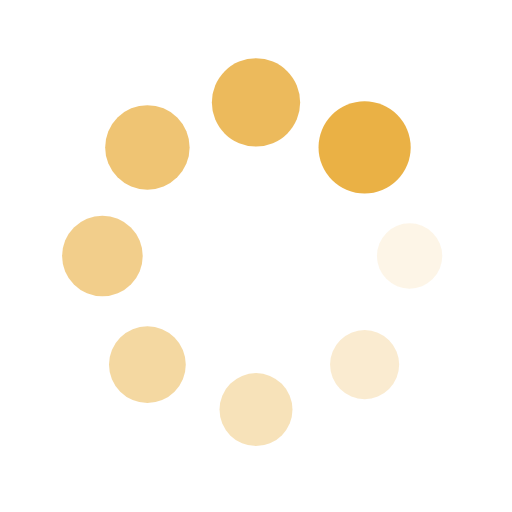
t = 0.00 s
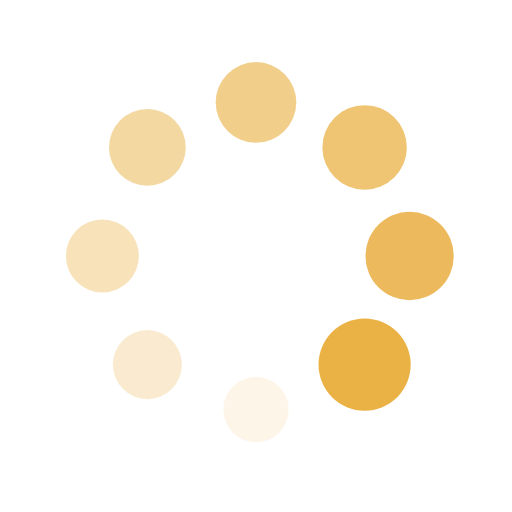
t = 0.25 s
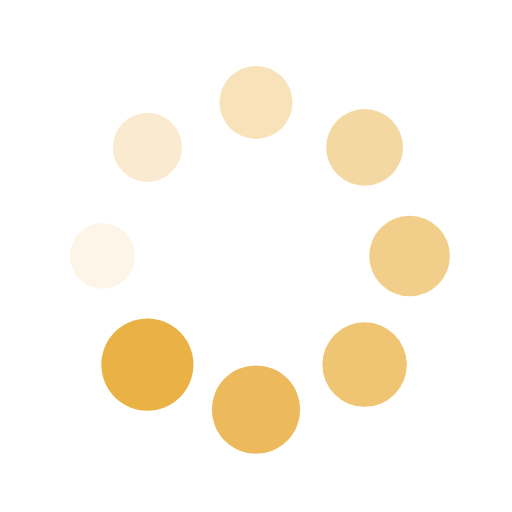
t = 0.50 s
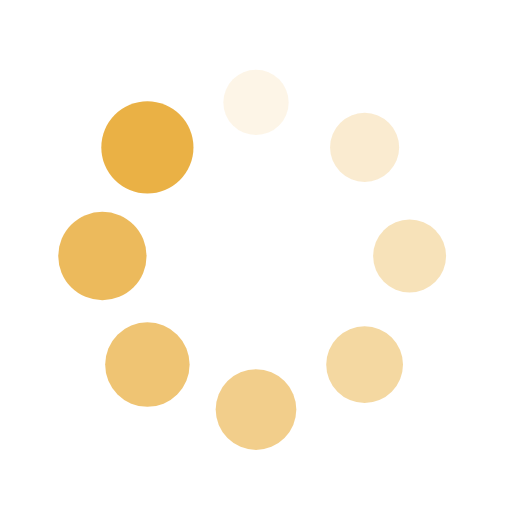
t = 0.75 s

The animated SVG that drew these frames (rendered in a browser with its animation timeline set to each time). Animation: 16 SMIL elements (animate=8,animateTransform=8); one cycle of 1.00 s, repeats indefinitely.

<?xml version="1.0" encoding="utf-8"?>
<svg xmlns="http://www.w3.org/2000/svg" xmlns:xlink="http://www.w3.org/1999/xlink" style="margin: auto; background: none; display: block; shape-rendering: auto;" width="200px" height="200px" viewBox="0 0 100 100" preserveAspectRatio="xMidYMid">
<g transform="translate(80,50)">
<g transform="rotate(0)">
<circle cx="0" cy="0" r="6" fill="#eab145" fill-opacity="1">
  <animateTransform attributeName="transform" type="scale" begin="-0.875s" values="1.5 1.5;1 1" keyTimes="0;1" dur="1s" repeatCount="indefinite"></animateTransform>
  <animate attributeName="fill-opacity" keyTimes="0;1" dur="1s" repeatCount="indefinite" values="1;0" begin="-0.875s"></animate>
</circle>
</g>
</g><g transform="translate(71.21320343559643,71.21320343559643)">
<g transform="rotate(45)">
<circle cx="0" cy="0" r="6" fill="#eab145" fill-opacity="0.875">
  <animateTransform attributeName="transform" type="scale" begin="-0.75s" values="1.5 1.5;1 1" keyTimes="0;1" dur="1s" repeatCount="indefinite"></animateTransform>
  <animate attributeName="fill-opacity" keyTimes="0;1" dur="1s" repeatCount="indefinite" values="1;0" begin="-0.75s"></animate>
</circle>
</g>
</g><g transform="translate(50,80)">
<g transform="rotate(90)">
<circle cx="0" cy="0" r="6" fill="#eab145" fill-opacity="0.75">
  <animateTransform attributeName="transform" type="scale" begin="-0.625s" values="1.5 1.5;1 1" keyTimes="0;1" dur="1s" repeatCount="indefinite"></animateTransform>
  <animate attributeName="fill-opacity" keyTimes="0;1" dur="1s" repeatCount="indefinite" values="1;0" begin="-0.625s"></animate>
</circle>
</g>
</g><g transform="translate(28.786796564403577,71.21320343559643)">
<g transform="rotate(135)">
<circle cx="0" cy="0" r="6" fill="#eab145" fill-opacity="0.625">
  <animateTransform attributeName="transform" type="scale" begin="-0.5s" values="1.5 1.5;1 1" keyTimes="0;1" dur="1s" repeatCount="indefinite"></animateTransform>
  <animate attributeName="fill-opacity" keyTimes="0;1" dur="1s" repeatCount="indefinite" values="1;0" begin="-0.5s"></animate>
</circle>
</g>
</g><g transform="translate(20,50.00000000000001)">
<g transform="rotate(180)">
<circle cx="0" cy="0" r="6" fill="#eab145" fill-opacity="0.5">
  <animateTransform attributeName="transform" type="scale" begin="-0.375s" values="1.5 1.5;1 1" keyTimes="0;1" dur="1s" repeatCount="indefinite"></animateTransform>
  <animate attributeName="fill-opacity" keyTimes="0;1" dur="1s" repeatCount="indefinite" values="1;0" begin="-0.375s"></animate>
</circle>
</g>
</g><g transform="translate(28.78679656440357,28.786796564403577)">
<g transform="rotate(225)">
<circle cx="0" cy="0" r="6" fill="#eab145" fill-opacity="0.375">
  <animateTransform attributeName="transform" type="scale" begin="-0.25s" values="1.5 1.5;1 1" keyTimes="0;1" dur="1s" repeatCount="indefinite"></animateTransform>
  <animate attributeName="fill-opacity" keyTimes="0;1" dur="1s" repeatCount="indefinite" values="1;0" begin="-0.25s"></animate>
</circle>
</g>
</g><g transform="translate(49.99999999999999,20)">
<g transform="rotate(270)">
<circle cx="0" cy="0" r="6" fill="#eab145" fill-opacity="0.25">
  <animateTransform attributeName="transform" type="scale" begin="-0.125s" values="1.5 1.5;1 1" keyTimes="0;1" dur="1s" repeatCount="indefinite"></animateTransform>
  <animate attributeName="fill-opacity" keyTimes="0;1" dur="1s" repeatCount="indefinite" values="1;0" begin="-0.125s"></animate>
</circle>
</g>
</g><g transform="translate(71.21320343559643,28.78679656440357)">
<g transform="rotate(315)">
<circle cx="0" cy="0" r="6" fill="#eab145" fill-opacity="0.125">
  <animateTransform attributeName="transform" type="scale" begin="0s" values="1.5 1.5;1 1" keyTimes="0;1" dur="1s" repeatCount="indefinite"></animateTransform>
  <animate attributeName="fill-opacity" keyTimes="0;1" dur="1s" repeatCount="indefinite" values="1;0" begin="0s"></animate>
</circle>
</g>
</g>
<!-- [ldio] generated by https://loading.io/ --></svg>
